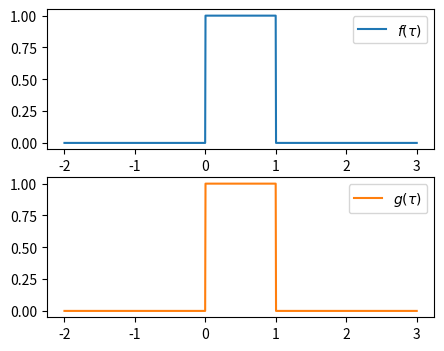
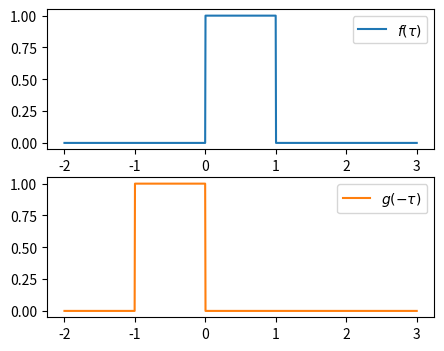
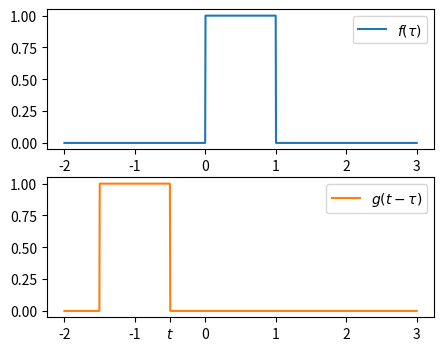
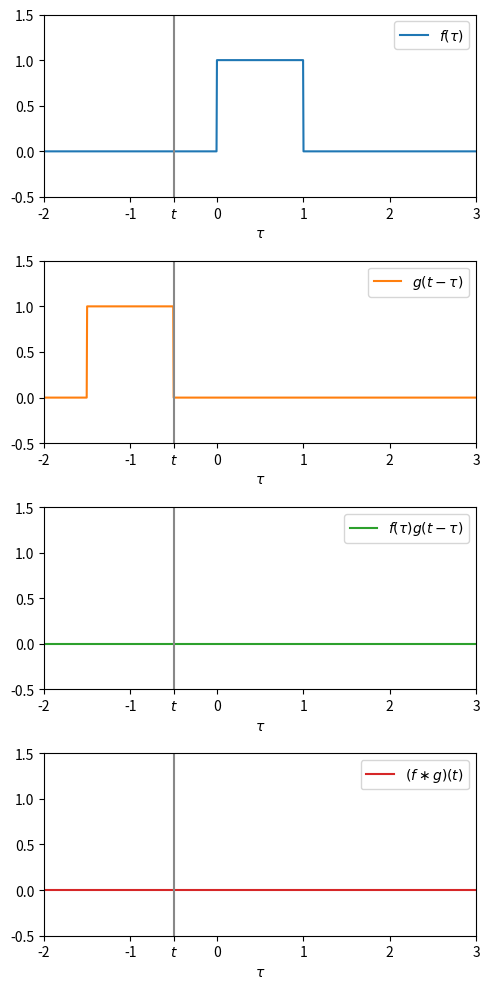
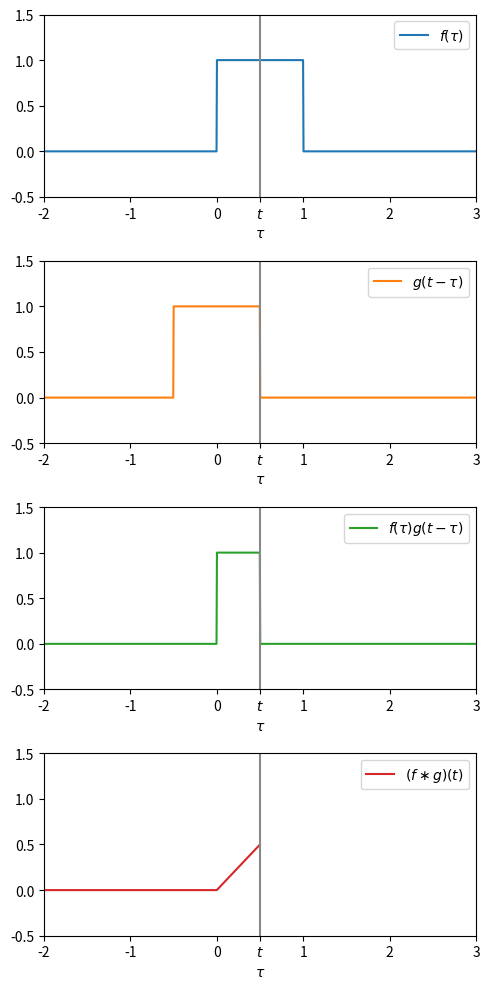
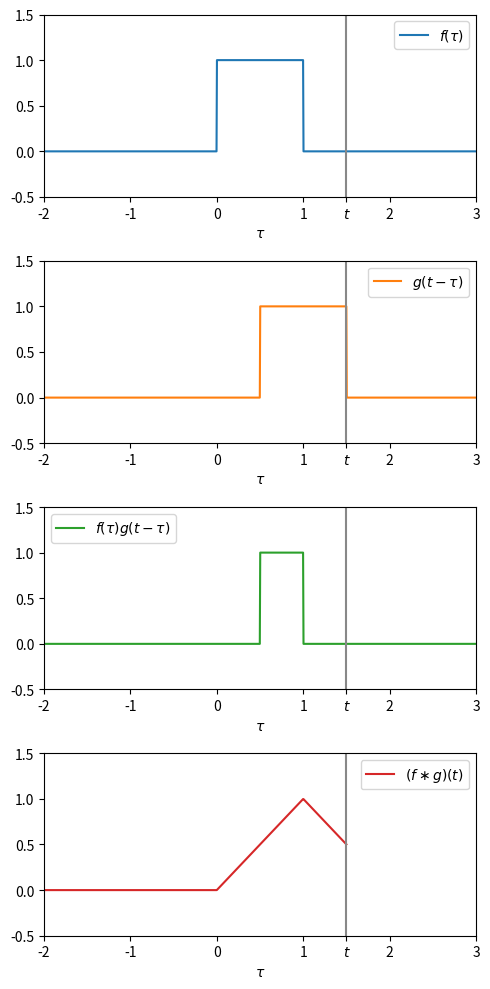
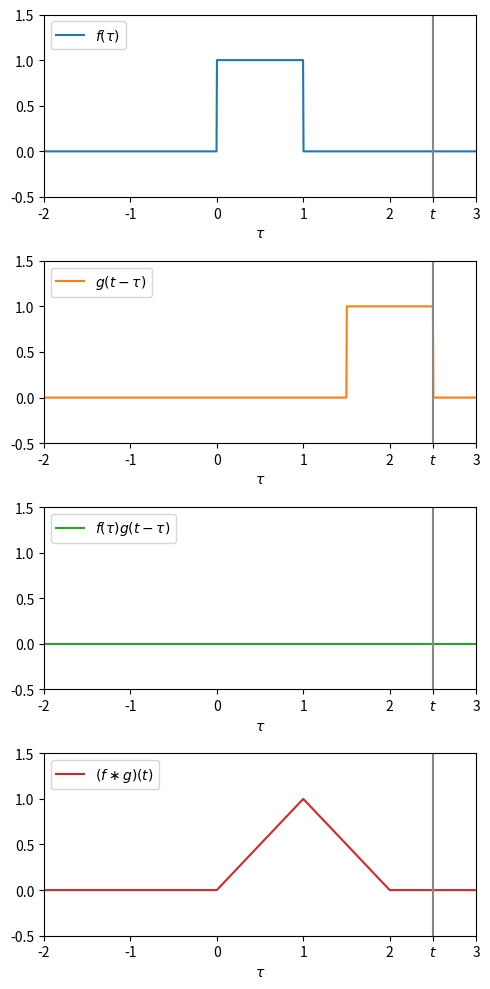

Write Python code to recreate these figures, in order.
import numpy as np
from matplotlib import pyplot as plt
from matplotlib.animation import FuncAnimation
import matplotlib.patches as mpatches

x_min = -2
x_max = 3

def main():
    create_plots()
    # create_gif()

def create_plots():
    fig, ax = plt.subplots(2, figsize=(5, 4))

    tau = np.linspace(x_min, x_max, 1000)

    # Box-car function which doesn't move
    f_t = np.where((tau >= 0) & (tau < 1), 1, 0)
    g_t = np.where((tau >= 0) & (tau < 1), 1, 0)

    ax[0].plot(tau, f_t, label="$f(\\tau)$", color="C0")
    ax[1].plot(tau, g_t, label="$g(\\tau)$", color="C1")

    ax[0].legend()
    ax[1].legend()

    plt.savefig('box-car-functions-ft-gt.png')

    # Flip g_tau
    g_tau_flipped = np.where((tau > -1) & (tau <= 0), 1, 0)

    fig, ax = plt.subplots(2, figsize=(5, 4))
    ax[0].plot(tau, f_t, label="$f(\\tau)$", color="C0")
    ax[1].plot(tau, g_tau_flipped, label="$g(-\\tau)$", color="C1")

    ax[0].legend()
    ax[1].legend()

    plt.savefig('g-tau-flipped.png')

    # Add offset t
    t = -0.5
    g_tau_offset = np.where(((t - tau) > 0) & ((t - tau) <= 1), 1, 0) 
    fig, ax = plt.subplots(2, figsize=(5, 4))
    ax[0].plot(tau, f_t, label="$f(\\tau)$", color="C0")
    ax[1].plot(tau, g_tau_offset, label="$g(t -\\tau)$", color="C1")

    xticks = list(range(x_min, x_max + 1))
    ax[1].set_xticks(xticks + [t])
    ax[1].set_xticklabels(xticks + ['$t$'])
    ax[0].legend()
    ax[1].legend()
    plt.savefig('g-tau-offset.png')

    # When t < 0
    t = -0.5
    g_t_m_tau = np.where(((t - tau) > 0) & ((t - tau) <= 1), 1, 0)
    f_tau_g_t_tau = f_t * g_t_m_tau
    f_conv_g = f_t*0
    fig, ax = plt.subplots(4, figsize=(5, 10))
    ax[0].plot(tau, f_t, label="$f(\\tau)$", color="C0")
    ax[1].plot(tau, g_tau_offset, label="$g(t -\\tau)$", color="C1")
    ax[2].plot(tau, f_tau_g_t_tau, label="$f(\\tau)g(t -\\tau)$", color="C2")
    ax[3].plot(tau, f_conv_g, label="$(f \\ast g)(t)$", color="C3")
    config_plot(ax, t)
    plt.tight_layout()
    plt.savefig('when-t-less-than-0.png')

    # When 0 <= t < 1
    t = 0.5
    g_t_m_tau = np.where(((tau) > -1 + t) & ((tau) <= 0 + t), 1, 0)
    f_tau_g_t_tau = f_t * g_t_m_tau

    f_conv_g = []
    for tau_val in tau:
        if tau_val < 0:
            f_conv_g.append(0)
        elif tau_val >= 0 and tau_val < t:
            f_conv_g.append(tau_val)
        else:
            f_conv_g.append(np.nan)
    fig, ax = plt.subplots(4, figsize=(5, 10))
    ax[0].plot(tau, f_t, label="$f(\\tau)$", color="C0")
    ax[1].plot(tau, g_t_m_tau, label="$g(t -\\tau)$", color="C1")
    ax[2].plot(tau, f_tau_g_t_tau, label="$f(\\tau)g(t -\\tau)$", color="C2")
    ax[3].plot(tau, np.array(f_conv_g), label="$(f \\ast g)(t)$", color="C3")
    config_plot(ax, t)
    plt.tight_layout()
    plt.savefig('when-0-lte-t-lt-1.png')

    # When 1 <= t < 2
    t = 1.5
    g_t_m_tau = np.where(((tau) > -1 + t) & ((tau) <= 0 + t), 1, 0)
    f_tau_g_t_tau = f_t * g_t_m_tau

    f_conv_g = []
    for tau_val in tau:
        if tau_val < 0:
            f_conv_g.append(0)
        elif tau_val >= 0 and tau_val < 1.0:
            f_conv_g.append(tau_val)
        elif tau_val >= 1 and tau_val < t:
            f_conv_g.append(2 - tau_val)
        else:
            f_conv_g.append(np.nan)
    fig, ax = plt.subplots(4, figsize=(5, 10))
    ax[0].plot(tau, f_t, label="$f(\\tau)$", color="C0")
    ax[1].plot(tau, g_t_m_tau, label="$g(t -\\tau)$", color="C1")
    ax[2].plot(tau, f_tau_g_t_tau, label="$f(\\tau)g(t -\\tau)$", color="C2")
    ax[3].plot(tau, np.array(f_conv_g), label="$(f \\ast g)(t)$", color="C3")
    config_plot(ax, t)
    plt.tight_layout()
    plt.savefig('when-1-lte-t-lt-2.png')

    # When t >= 2
    t = 2.5
    g_t_m_tau = np.where(((tau) > -1 + t) & ((tau) <= 0 + t), 1, 0)
    f_tau_g_t_tau = f_t * g_t_m_tau

    f_conv_g = []
    for tau_val in tau:
        if tau_val < 0:
            f_conv_g.append(0)
        elif tau_val >= 0 and tau_val < 1.0:
            f_conv_g.append(tau_val)
        elif tau_val >= 1 and tau_val < 2.0:
            f_conv_g.append(2 - tau_val)
        else:
            f_conv_g.append(0)
    fig, ax = plt.subplots(4, figsize=(5, 10))
    ax[0].plot(tau, f_t, label="$f(\\tau)$", color="C0")
    ax[1].plot(tau, g_t_m_tau, label="$g(t -\\tau)$", color="C1")
    ax[2].plot(tau, f_tau_g_t_tau, label="$f(\\tau)g(t -\\tau)$", color="C2")
    ax[3].plot(tau, np.array(f_conv_g), label="$(f \\ast g)(t)$", color="C3")
    config_plot(ax, t)
    plt.tight_layout()
    plt.savefig('when-2-lte-t-lt-inf.png')

def config_plot(axs, t):
    xticks = list(range(x_min, x_max + 1))
    for ax in axs:
        ax.legend()
        ax.set_xlim([x_min, x_max])
        ax.set_ylim([-0.5, 1.5])
        ax.set_xticks(xticks + [t])
        ax.set_xticklabels(xticks + ['$t$'])
        ax.axvline(t, color='#888888')
        ax.set_xlabel('$\\tau$')


def create_gif():
    """ Creates a .gif showing the convolution of two box-car signals
    """
    plt.style.use('seaborn-pastel')


    num_frames = 100

    # Create 2 plots stacked vertically which share an x-axis
    # Plot 0: f(tau), g(t-tau)
    # Plot 1: f(tau)*g(t-tau)
    # Plot 2: (f \ast g)(t)
    fig, ax = plt.subplots(3, sharex=True)

    ax[0].set_xlim((x_min, x_max))
    ax[0].set_ylim((-0.5, 1.5))
    ax[0].set_xlabel('$\\tau$')
    # ax[0].set_ylabel('$f(\\tau), g(\\tau)$')


    ax[1].set_xlim([x_min, x_max])
    ax[1].set_ylim([-0.5, 1.5])
    ax[1].set_xlabel('$\\tau$')
    # ax[1].set_ylabel('$(f \\ast g)(\\tau)$')

    ax[2].set_xlim([x_min, x_max])
    ax[2].set_ylim([-0.5, 1.5])
    ax[2].set_xlabel('$\\tau$')

    line_fx, = ax[0].plot([], [], lw=2, label='$f(\\tau)$')
    line_gx, = ax[0].plot([], [], lw=2, label='$g(t - \\tau)$')

    # Add vertical lines for time t to each plot
    line_t_ax0 = ax[0].axvline(0, color='black')
    line_t_ax1 = ax[1].axvline(0, color='black')
    line_t_ax2 = ax[2].axvline(0, color='black')

    # Draw a thick line at y=0
    # ax[0].plot([x_min, x_max], [0, 0], lw=3, color='black')

    time_text = fig.text(0.1, 0.90, '$t = 0$')

    # Create a rectangle to show the area of f(t)*g(t)
    rect = mpatches.Rectangle([0, 0], 1, 1, ec="none", fc='C2')
    ax[1].add_patch(rect)

    line_fmultg, = ax[1].plot([], [], lw=2, label='$f(\\tau)g(t - \\tau)$', color='C3')

    line_conv, = ax[2].plot([], [], lw=2, color='C2', label='$(f \\ast g)(t)$')
    conv = []
    conv_t = []


    ax[0].legend(loc='upper right')
    ax[1].legend(loc='upper right')
    ax[2].legend(loc='upper right')

    ax[0].set_title('Convolution of Two Box Car Functions')


    def init():
        line_fx.set_data([], [])
        line_gx.set_data([], [])
        line_conv.set_data([], [])
        return line_fx, line_gx, line_conv
    def animate(i):
        print(i)

        # 
        t = x_min + (i/num_frames)*(x_max - x_min)

        print(f't = {t}')

        x = np.linspace(x_min, x_max, 1000)

        # Box-car function which doesn't move
        f_x = np.where((x > 0) & (x < 1), 1, 0)

        # Draw unit step function (reversed)
        g_x = np.where((x > t - 1) & (x < t), 1, 0)

        f_mult_g = f_x*g_x

        conv_t.append(t)

        if t >= 0 and t < 1.0:
            conv.append(t)
            rect.set_bounds(0, 0, t, 1)
        elif t >= 1.0 and t < 2.0:
            conv.append(2 - t)
            rect.set_bounds(t - 1, 0, 1 - (t-1), 1)
        else:
            conv.append(0)
            rect.set_bounds(0, 0, 0, 0)

        line_t_ax0.set_data([t, t], [0, 1])
        line_t_ax1.set_data([t, t], [0, 1])
        line_t_ax2.set_data([t, t], [0, 1])
        line_fx.set_data(x, f_x)
        line_gx.set_data(x, g_x)
        line_fmultg.set_data(x, f_mult_g)
        line_conv.set_data(conv_t, np.array(conv))

        xticks = list(range(x_min, x_max + 1))
        ax[0].set_xticks(xticks + [t])
        ax[0].set_xticklabels(xticks + ['$t$'])

        time_text.set_text(f'$t = {t:0.1f}$')
        return line_t_ax0, line_t_ax1, line_fx, line_gx, line_conv, rect

    anim = FuncAnimation(fig, animate, init_func=init,
                                frames=num_frames, interval=100, blit=True)

    # Using imagemagick makes the GIF loop. pillow does not do this.
    anim.save('convolution-two-box-car-functions.gif', writer='imagemagick')

if __name__ == '__main__':
    main()